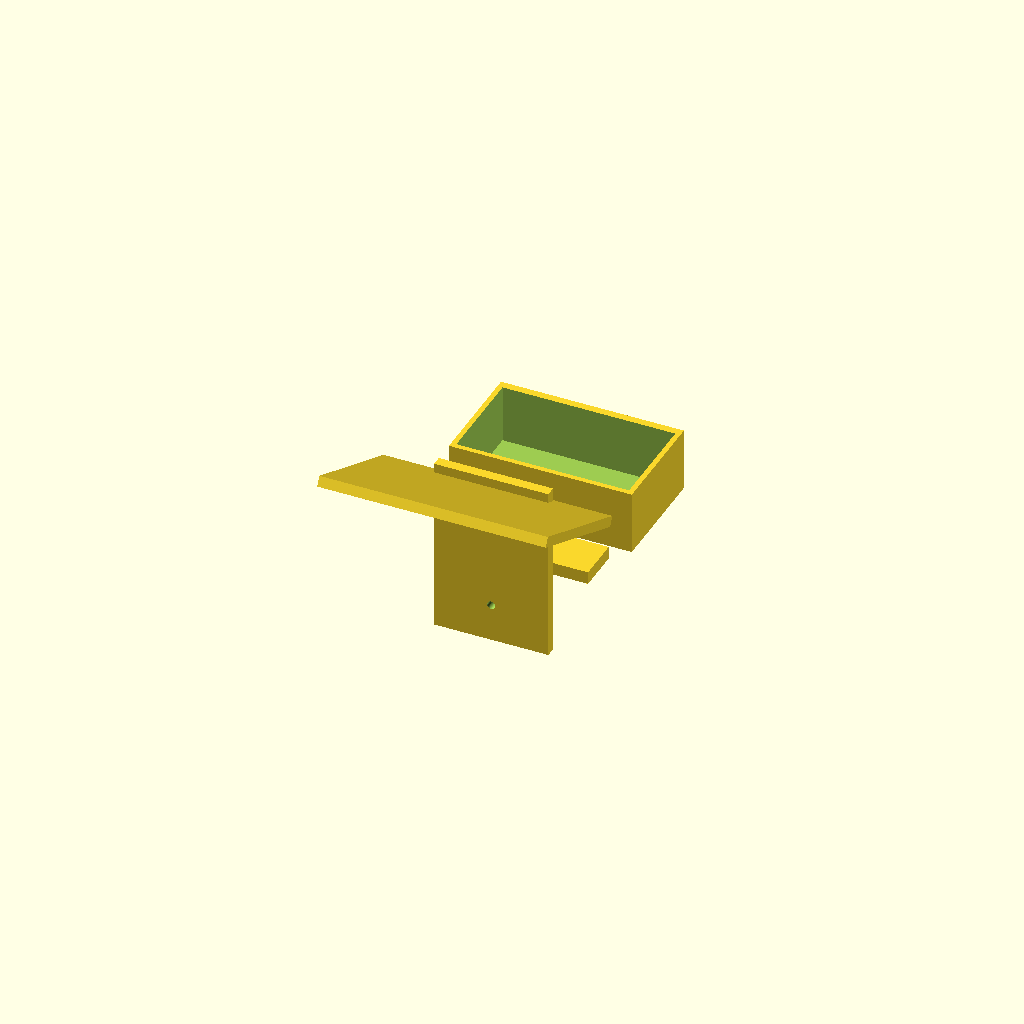
Cell 1: the model at its default parameters.
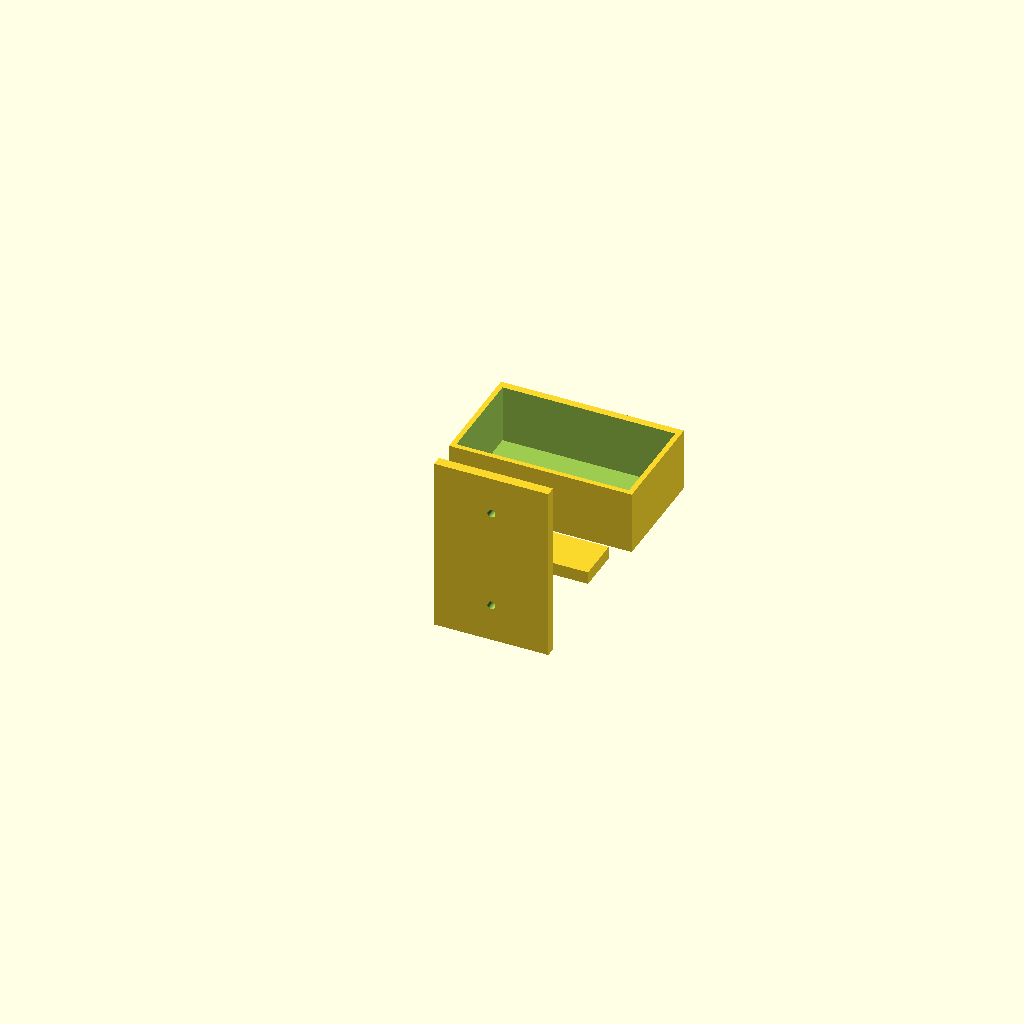
Cell 2 — solar_bracket set to false, the other parameters unchanged.
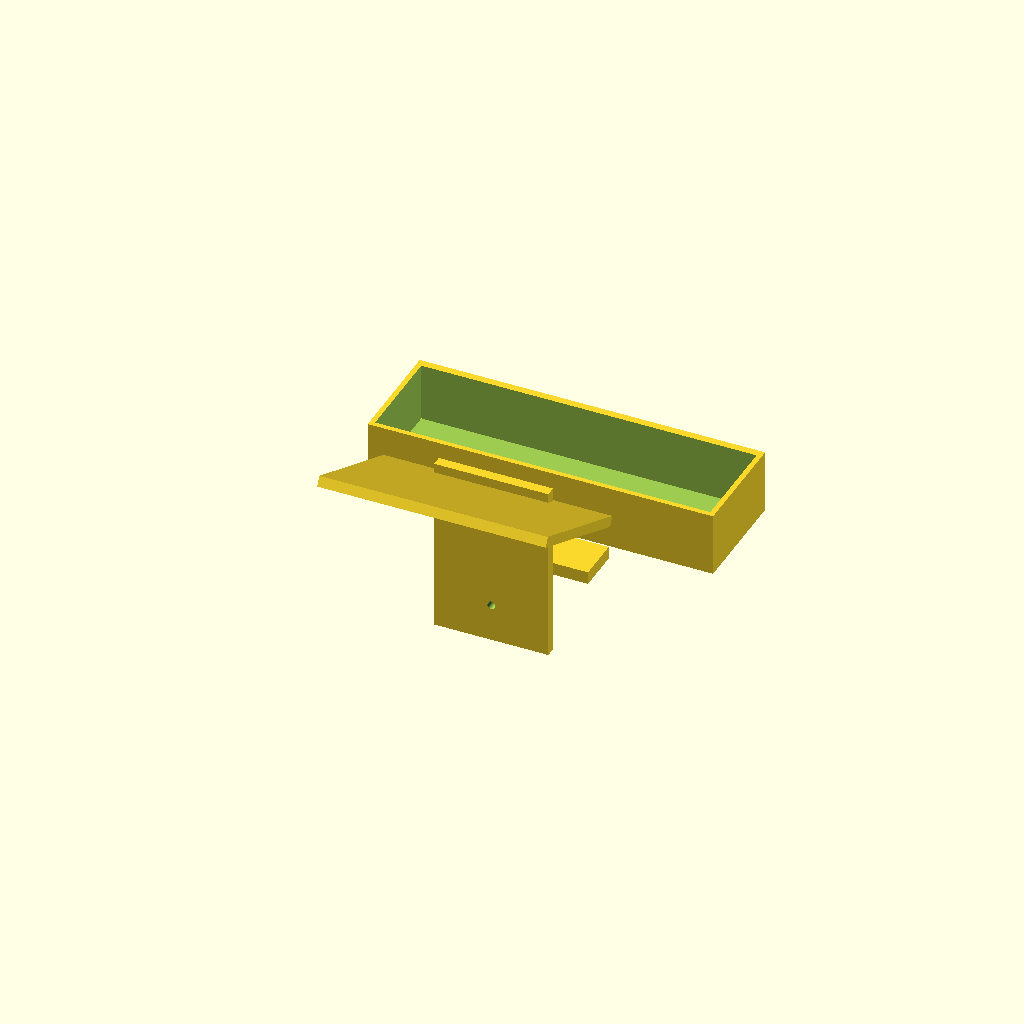
Cell 3 — camera_width set to 256, the other parameters unchanged.
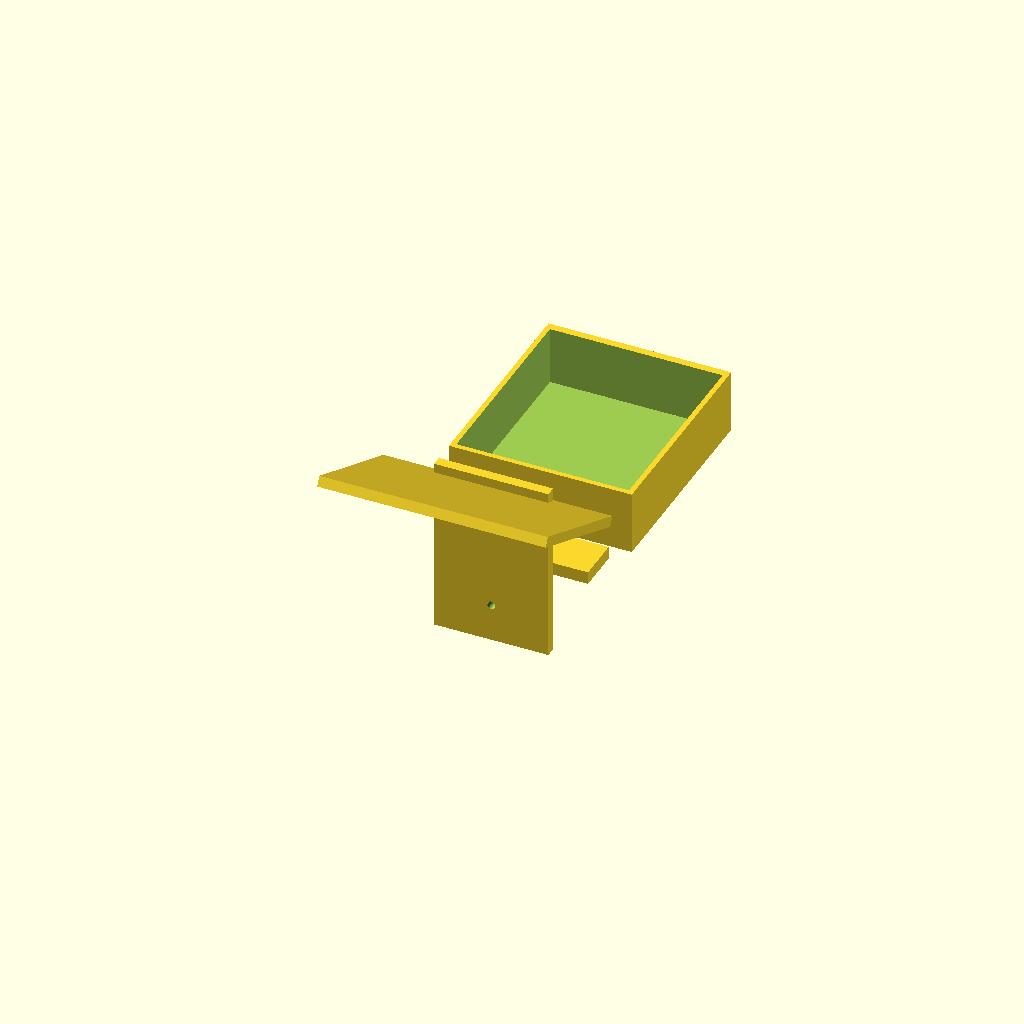
Cell 4: the same model with camera_depth = 160.
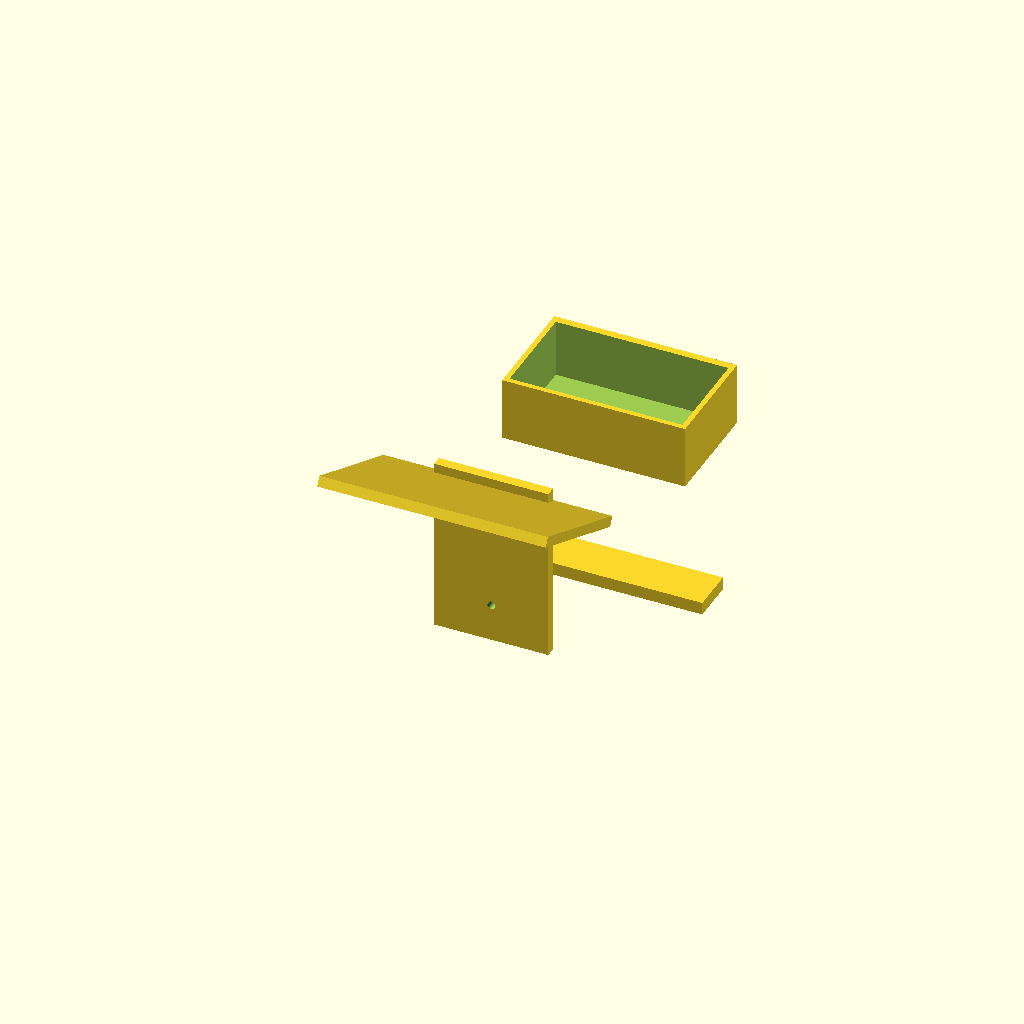
Cell 5 — arm_length set to 180, the other parameters unchanged.
All cells are drawn from one camera (rotation 55°, 0°, 25°, orthographic, colour scheme Cornfield), so only the parameter changes between them.
OpenSCAD source file 3d/Argus4Pro_Mount_with_Solar.scad:
// ============================================================
// Improved Argus 4 Pro Mount + Rain Hood + Solar Panel Bracket
// Parametric - open in OpenSCAD, adjust, export STL
// ============================================================

/* [Camera] */
camera_width = 128;
camera_depth = 80;
cradle_clearance = 4;

/* [Mount] */
arm_length = 90;
wall_plate_w = 90;
wall_plate_h = 140;

/* [Solar Bracket] */
solar_bracket = true;
solar_panel_width = 180;   // approx Reolink Solar Panel 2
solar_tilt = 65;           // degrees - steep for Estonia winter

/* [Hidden] */
$fn = 48;
wt = 4; // wall thickness

module wall_plate() {
    difference() {
        cube([wall_plate_w, 8, wall_plate_h]);
        translate([wall_plate_w/2, -1, 30])
            rotate([-90,0,0]) cylinder(h=10, d=6.5);
        translate([wall_plate_w/2, -1, wall_plate_h-30])
            rotate([-90,0,0]) cylinder(h=10, d=6.5);
    }
}

module arm() {
    cube([arm_length, 35, 10]);
}

module cradle() {
    outer_w = camera_width + 2*cradle_clearance + 2*wt;
    outer_d = camera_depth + cradle_clearance + wt;
    difference() {
        cube([outer_w, outer_d, 50]);
        translate([wt, wt, wt])
            cube([outer_w-2*wt, outer_d-wt-6, 55]);
    }
    // front lip
    translate([0, outer_d-6, 0])
        cube([outer_w, 6, wt]);
}

module solar_bracket() {
    if (solar_bracket) {
        // Simple angled plate for solar panel
        rotate([solar_tilt, 0, 0])
            cube([solar_panel_width, 8, 120]);
    }
}

// Assembly
wall_plate();

translate([(wall_plate_w-35)/2, 8, (wall_plate_h-10)/2])
    arm();

translate([(wall_plate_w - (camera_width+2*cradle_clearance+2*wt))/2,
           8+arm_length-15,
           (wall_plate_h-50)/2])
    cradle();

// Solar bracket mounted above/behind
translate([wall_plate_w/2 - solar_panel_width/2, 8, wall_plate_h - 20])
    solar_bracket();
Customizer parameters (derived from the source; name, type, default, range or options):
camera_width: number, default 128
camera_depth: number, default 80
cradle_clearance: number, default 4
arm_length: number, default 90
wall_plate_w: number, default 90
wall_plate_h: number, default 140
solar_bracket: bool, default true
solar_panel_width: number, default 180
solar_tilt: number, default 65
